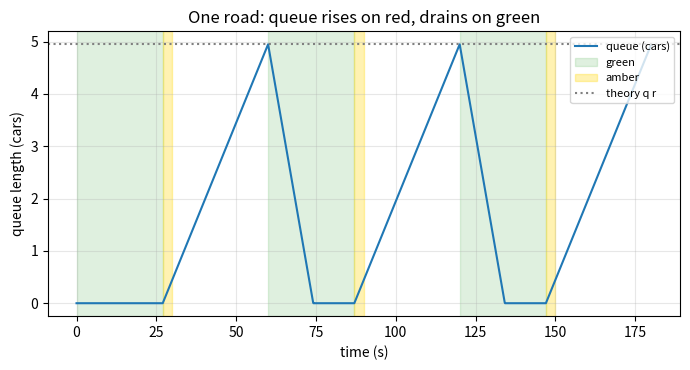
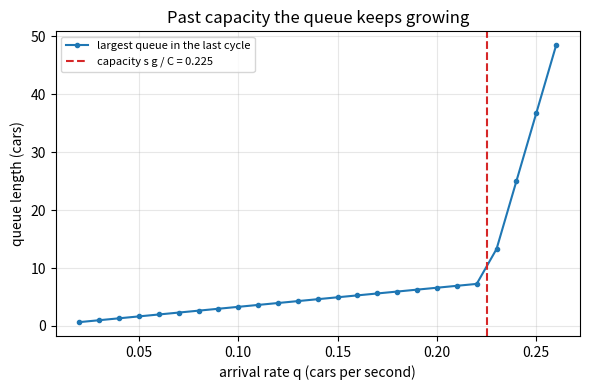

These charts were generated, in order, by the following Python code:
"""Session 1 (Level 1): two phases, one queue.

Run:  python start.py 1
"""
# %% [markdown]
# # Session 1: two phases, one queue
# **A. Real-world problem.** At a four-way junction two roads cross. Only one road may drive
# at a time, so the signal alternates: green, amber, red. While one road waits, its cars pile
# up in a queue. How long does that queue get, and how long does it take to disappear?
#
# **Plan.** (1) write the signal plan, (2) let cars arrive at a steady rate and leave only on
# green, (3) record the queue length against time, (4) check the result by hand:
# peak queue = arrival rate x red time.
#
# *This is a simplified educational model, not a traffic engineering tool.*

# %%
import pathlib

import numpy as np

# where figures are saved (works as a script and in Jupyter/Colab)
OUT = (pathlib.Path(__file__).resolve().parent if "__file__" in globals() else pathlib.Path(".")) / "out"

S_SAT = 0.5      # saturation flow: cars per second that can leave a queue on green (typical value, one lane)
AMBER = 3.0      # amber time in seconds; in this model cars do not leave on amber (lost time)


# %% [markdown]
# ## Step 1: the signal plan
# Two roads, A and B, share the junction. Each gets a green of `g` seconds, then amber, and
# the other road goes. The whole pattern repeats every cycle time `C = 2 (g + amber)`.
# Road B runs half a cycle behind road A.

# %%
def cycle_time(g, amber=AMBER):
    """Cycle time C in seconds for two equal phases."""
    return 2.0 * (g + amber)


def signal_state(t, g, amber=AMBER, offset=0.0):
    """'green', 'amber' or 'red' for one road at time t (seconds). offset shifts the road in time."""
    tau = (t + offset) % cycle_time(g, amber)
    if tau < g:
        return "green"
    if tau < g + amber:
        return "amber"
    return "red"


# %% [markdown]
# ## Step 2: cars arrive, cars leave
# Cars arrive at a steady rate `q` (cars per second). On green, up to `S_SAT` cars per second
# leave, but never more than are waiting. On amber and red nobody leaves. We step through
# time in small steps of `dt` seconds and keep the queue length (a fractional number of cars
# is fine for this first model).

# %%
def queue_history(q, g, T=600.0, dt=0.1, s=S_SAT, amber=AMBER, offset=0.0):
    """Queue length (cars) against time for one road. Returns (times, queue)."""
    n = int(round(T / dt))
    t = np.arange(n + 1) * dt
    queue = np.zeros(n + 1)
    for k in range(n):
        waiting = queue[k] + q * dt
        if signal_state(t[k], g, amber, offset) == "green":
            waiting = max(0.0, waiting - s * dt)
        queue[k + 1] = waiting
    return t, queue


# %% [markdown]
# ## Step 3: predict the queue by hand
# The road is not green for `r = C - g` seconds (amber plus the other road's green plus amber).
# During that time `q r` cars arrive and none leave, so the peak queue is `q r`.
# On green the queue shrinks at the speed `s - q` (cars leave at `s`, new ones arrive at `q`),
# so it needs `q r / (s - q)` seconds to disappear. That only works if it vanishes before the
# green ends, i.e. if the arrival rate is below the capacity `s g / C` of the road.

# %%
def red_time(g, amber=AMBER):
    return cycle_time(g, amber) - g


def peak_queue_theory(q, g, amber=AMBER):
    """Cars waiting at the end of red, q * r."""
    return q * red_time(g, amber)


def clear_time_theory(q, g, s=S_SAT, amber=AMBER):
    """Seconds of green needed to empty the queue, or None if the road cannot cope."""
    if q >= s:
        return None
    t = peak_queue_theory(q, g, amber) / (s - q)
    return t if t <= g + 1e-9 else None


def capacity(g, s=S_SAT, amber=AMBER):
    """Largest steady arrival rate (cars per second) a road can handle: s g / C."""
    return s * g / cycle_time(g, amber)


# %% [markdown]
# ## Step 4: see it
# Left: the queue against time for 3 cycles. It climbs during red and drains during green.
# Right: what happens to the peak queue as the arrival rate grows, with the same signal.
# When the arrival rate passes the capacity, the queue never empties.

# %%
if __name__ == "__main__":
    import matplotlib.pyplot as plt

    OUT.mkdir(exist_ok=True)
    q, g = 0.15, 27.0
    C = cycle_time(g)
    t, qu = queue_history(q, g, T=3 * C)
    print(f"cycle time C = {C:.0f} s, red time r = {red_time(g):.0f} s")
    print(f"peak queue: theory {peak_queue_theory(q, g):.2f} cars, simulated {qu[: int(C / 0.1)].max():.2f} cars")
    print(f"time to clear: theory {clear_time_theory(q, g):.2f} s of green")
    print(f"capacity {capacity(g):.3f} cars/s against arrivals {q} cars/s")

    fig, ax = plt.subplots(figsize=(7, 3.8))
    ax.plot(t, qu, color="tab:blue", label="queue (cars)")
    for k in range(3):
        ax.axvspan(k * C, k * C + g, color="tab:green", alpha=0.15, label="green" if k == 0 else None)
        ax.axvspan(k * C + g, k * C + g + AMBER, color="gold", alpha=0.3, label="amber" if k == 0 else None)
    ax.axhline(peak_queue_theory(q, g), color="gray", ls=":", label="theory q r")
    ax.set_xlabel("time (s)")
    ax.set_ylabel("queue length (cars)")
    ax.set_title("One road: queue rises on red, drains on green")
    ax.grid(alpha=0.3)
    ax.legend(loc="upper right", fontsize=8)
    fig.tight_layout()
    fig.savefig(OUT / "queue_vs_time.png", dpi=120)

    fig2, ax2 = plt.subplots(figsize=(6, 4))
    rates = np.linspace(0.02, 0.26, 25)
    last = []
    for r_ in rates:
        _, qq = queue_history(r_, g, T=20 * C)
        last.append(qq[-int(C / 0.1):].max())
    ax2.plot(rates, last, "o-", ms=3, label="largest queue in the last cycle")
    ax2.axvline(capacity(g), color="tab:red", ls="--", label=f"capacity s g / C = {capacity(g):.3f}")
    ax2.set_xlabel("arrival rate q (cars per second)")
    ax2.set_ylabel("queue length (cars)")
    ax2.set_title("Past capacity the queue keeps growing")
    ax2.grid(alpha=0.3)
    ax2.legend(fontsize=8)
    fig2.tight_layout()
    fig2.savefig(OUT / "queue_vs_rate.png", dpi=120)
    print("saved figures in", OUT)

# %% [markdown]
# ## Try it
# Do the coding tasks, answer the four questions in the README (section F), then run the
# checkpoint.
